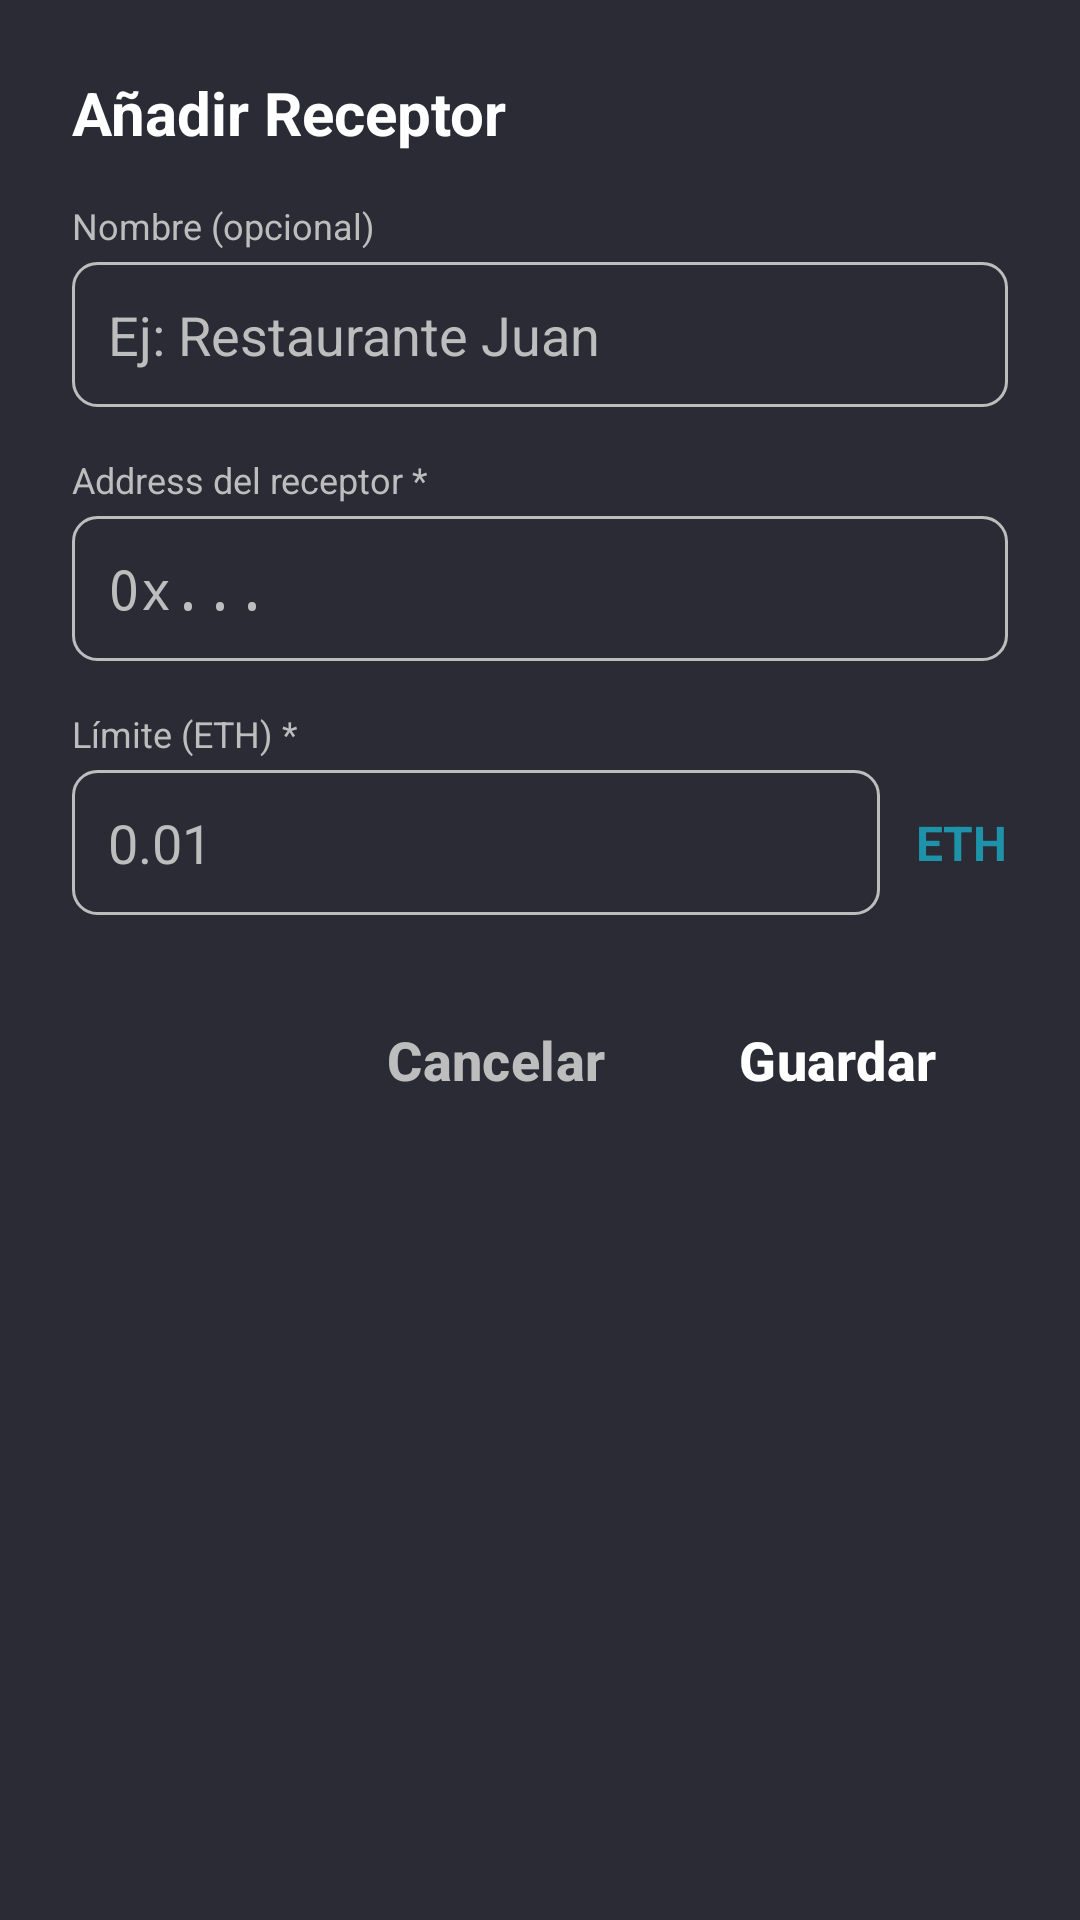

Android layout source for this screen:
<!-- AndroidManifest.xml: application theme Theme.OfflinePaymentSystem -->
<!-- res/layout/dialog_anadir_receptor.xml -->
<?xml version="1.0" encoding="utf-8"?>
<LinearLayout
    xmlns:android="http://schemas.android.com/apk/res/android"
    android:layout_width="match_parent"
    android:layout_height="wrap_content"
    android:orientation="vertical"
    android:padding="24dp"
    android:background="@color/background_medium">

    
    <TextView
        android:layout_width="match_parent"
        android:layout_height="wrap_content"
        android:text="Añadir Receptor"
        android:textSize="20sp"
        android:textColor="@color/text_on_dark"
        android:textStyle="bold"
        android:layout_marginBottom="16dp"/>

    
    <TextView
        android:layout_width="match_parent"
        android:layout_height="wrap_content"
        android:text="Nombre (opcional)"
        android:textSize="12sp"
        android:textColor="@color/text_hint"
        android:layout_marginBottom="4dp"/>

    <EditText
        android:id="@+id/etNombre"
        android:layout_width="match_parent"
        android:layout_height="wrap_content"
        android:hint="Ej: Restaurante Juan"
        android:textColorHint="@color/text_hint"
        android:textColor="@color/text_on_dark"
        android:padding="12dp"
        android:background="@drawable/input_background"
        android:layout_marginBottom="16dp"/>

    
    <TextView
        android:layout_width="match_parent"
        android:layout_height="wrap_content"
        android:text="Address del receptor *"
        android:textSize="12sp"
        android:textColor="@color/text_hint"
        android:layout_marginBottom="4dp"/>

    <EditText
        android:id="@+id/etDireccion"
        android:layout_width="match_parent"
        android:layout_height="wrap_content"
        android:hint="0x..."
        android:textColorHint="@color/text_hint"
        android:textColor="@color/text_on_dark"
        android:fontFamily="monospace"
        android:padding="12dp"
        android:background="@drawable/input_background"
        android:inputType="text"
        android:layout_marginBottom="16dp"/>

    
    <TextView
        android:layout_width="match_parent"
        android:layout_height="wrap_content"
        android:text="Límite (ETH) *"
        android:textSize="12sp"
        android:textColor="@color/text_hint"
        android:layout_marginBottom="4dp"/>

    <LinearLayout
        android:layout_width="match_parent"
        android:layout_height="wrap_content"
        android:orientation="horizontal"
        android:layout_marginBottom="24dp">

        <EditText
            android:id="@+id/etLimite"
            android:layout_width="0dp"
            android:layout_height="wrap_content"
            android:layout_weight="1"
            android:hint="0.01"
            android:textColorHint="@color/text_hint"
            android:textColor="@color/text_on_dark"
            android:padding="12dp"
            android:background="@drawable/input_background"
            android:inputType="numberDecimal"/>

        <TextView
            android:layout_width="wrap_content"
            android:layout_height="wrap_content"
            android:text="ETH"
            android:textSize="16sp"
            android:textColor="@color/primary_dark"
            android:textStyle="bold"
            android:layout_gravity="center_vertical"
            android:paddingStart="12dp"
            android:paddingEnd="0dp"/>
    </LinearLayout>
Qué es
    <LinearLayout
        android:layout_width="match_parent"
        android:layout_height="wrap_content"
        android:orientation="horizontal"
        android:gravity="end">

        <Button
            android:id="@+id/btnCancelar"
            android:layout_width="wrap_content"
            android:layout_height="wrap_content"
            android:text="Cancelar"
            android:textColor="@color/text_hint"
            android:background="@android:color/transparent"
            android:padding="12dp"
            android:layout_marginEnd="8dp"/>

        <Button
            android:id="@+id/btnGuardar"
            android:layout_width="wrap_content"
            android:layout_height="wrap_content"
            android:text="Guardar"
            android:textColor="@color/text_on_dark"
            android:background="@drawable/button_primary"
            android:padding="12dp"
            android:paddingStart="24dp"
            android:paddingEnd="24dp"/>
    </LinearLayout>

</LinearLayout>
<!-- resources referenced by this layout -->
<resources>
  <color name="background_medium">#2A2B35</color>
  <color name="primary_dark">#1D92A8</color>
  <color name="text_hint">#BDBDBD</color>
  <color name="text_on_dark">#FFFFFF</color>
  <!-- drawable input_background (drawable) -->
  <?xml version="1.0" encoding="utf-8"?>
  <shape xmlns:android="http://schemas.android.com/apk/res/android">
      <solid android:color="@color/background_medium"/>
      <corners android:radius="8dp"/>
      <stroke
          android:width="1dp"
          android:color="@color/text_hint"/>
  </shape>
  <style name="Theme.OfflinePaymentSystem" parent="Base.Theme.OfflinePaymentSystem" />
  <style name="Base.Theme.OfflinePaymentSystem" parent="Theme.Material3.Light.NoActionBar">
          
          <item name="colorPrimary">@color/primary</item>
          <item name="colorPrimaryVariant">@color/primary_dark</item>
          <item name="colorOnPrimary">@color/white</item>
  
          
          <item name="colorSecondary">@color/accent</item>
          <item name="colorSecondaryVariant">@color/accent_dark</item>
          <item name="colorOnSecondary">@color/white</item>
  
          
          <item name="android:colorBackground">@color/background_light</item>
          <item name="colorSurface">@color/background_light</item>
          <item name="colorOnSurface">@color/text_primary</item>
  
          
          <item name="colorError">@color/error</item>
          <item name="colorOnError">@color/white</item>
  
          
          <item name="buttonStyle">@style/Widget.App.Button</item>
          <item name="materialButtonStyle">@style/Widget.App.Button</item>
          <item name="materialButtonOutlinedStyle">@style/Widget.App.Button.Outlined</item>
      </style>
  <color name="primary">#25B8D1</color>
  <color name="white">#FFFFFFFF</color>
  <color name="accent">#F99A54</color>
  <color name="accent_dark">#D67A3A</color>
  <color name="background_light">#FFFFFF</color>
  <color name="text_primary">#000000</color>
  <color name="error">#F44336</color>
  <style name="Widget.App.Button" parent="Widget.Material3.Button">
          <item name="backgroundTint">@color/primary</item>
          <item name="cornerRadius">12dp</item>
          <item name="android:textColor">@color/white</item>
          <item name="android:textSize">18sp</item>
          <item name="android:textStyle">bold</item>
      </style>
  <style name="Widget.App.Button.Outlined" parent="Widget.Material3.Button.OutlinedButton">
          <item name="strokeColor">@color/primary</item>
          <item name="strokeWidth">2dp</item>
          <item name="cornerRadius">12dp</item>
          <item name="android:textColor">@color/primary</item>
          <item name="android:textSize">18sp</item>
          <item name="android:textStyle">bold</item>
      </style>
</resources>
